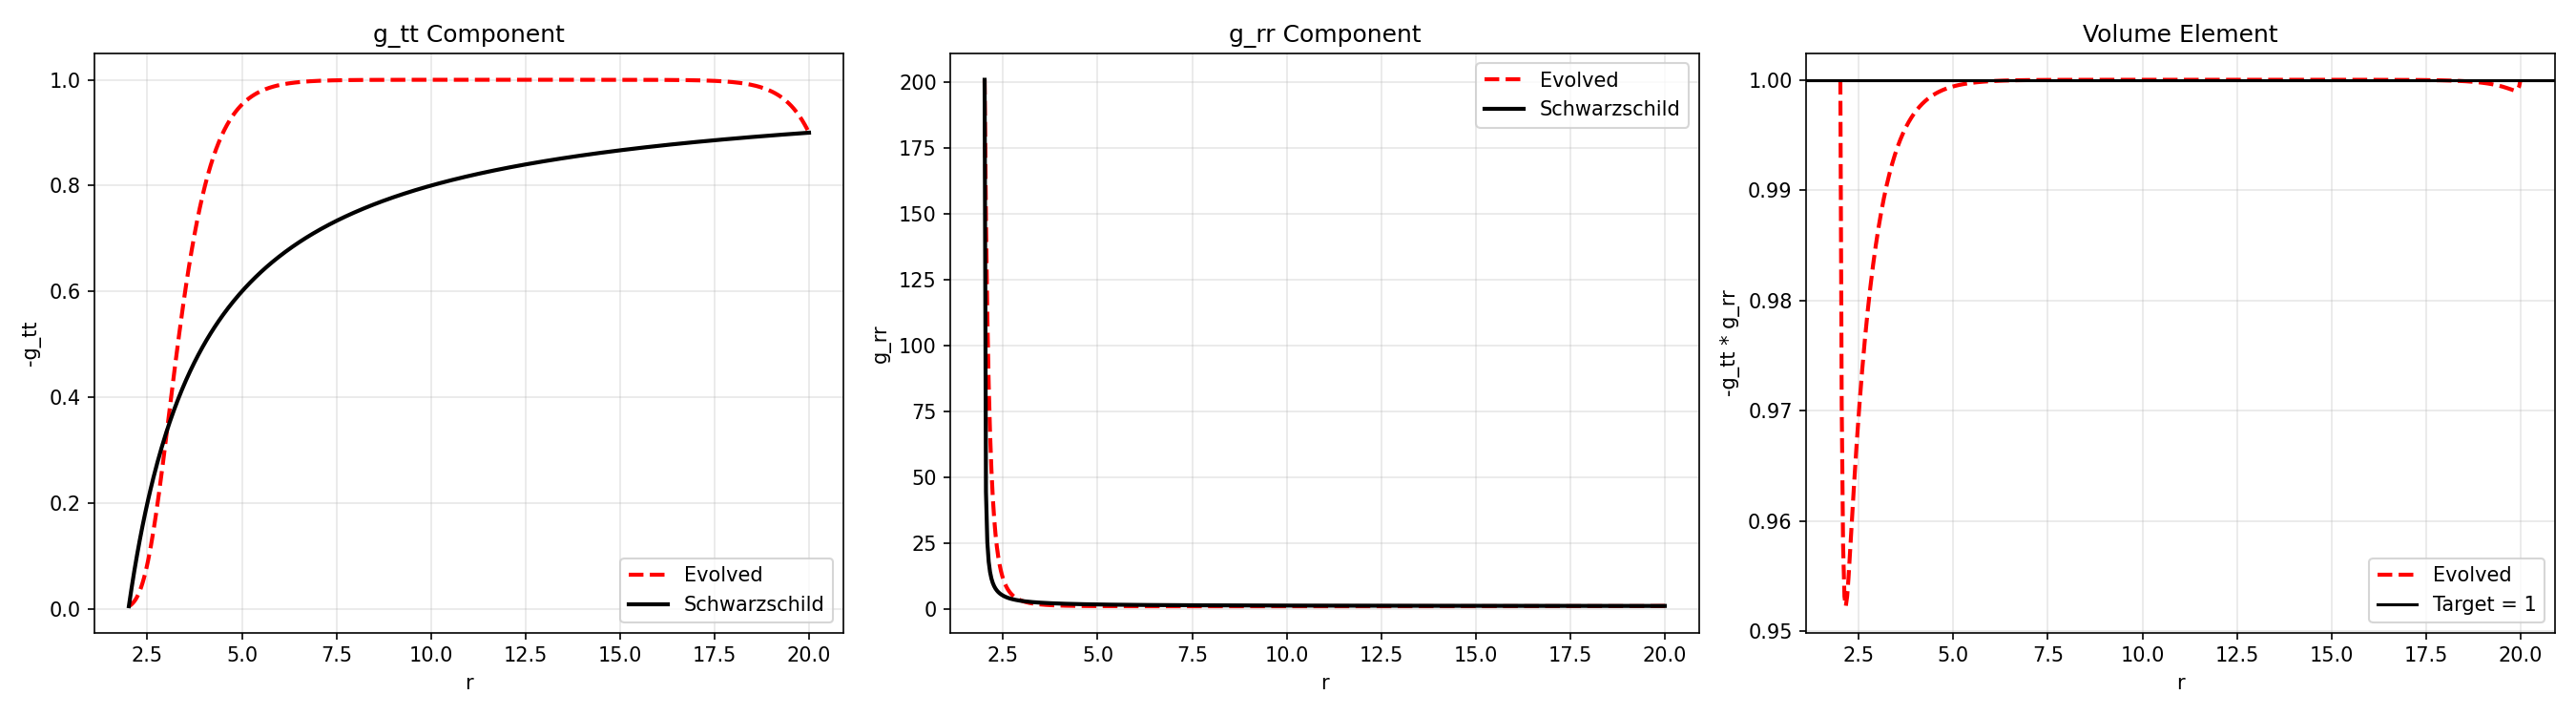

The Python source for this figure:
"""
Experiment: Black Hole Steady State (High‑Accuracy Version)
============================================================
- Radial domain: r_min = 2.01, r_max = 20.0
- Variables: u = ln(-g_tt), v = ln(g_rr)
- Boundaries fixed to Schwarzschild values
- Enhanced volume constraint + quadratic penalty on v
- L-BFGS-B optimization
"""
import numpy as np
import matplotlib.pyplot as plt
from scipy.optimize import minimize

# ====================== Parameters ======================
N = 500                     # Number of grid points (high accuracy)
M = 1.0                     # Black hole mass
r_min = 2.01                # Slightly outside the horizon
r_max = 20.0
r = np.linspace(r_min, r_max, N)
dr = r[1] - r[0]

lambda_vol = 200.0          # Strength of volume constraint
lambda_v = 5.0              # Quadratic penalty on v (prevents excessively large g_rr)

# Schwarzschild solution (target)
g_tt_sch = -(1.0 - 2.0 * M / r)
g_rr_sch = 1.0 / (1.0 - 2.0 * M / r)
u_sch = np.log(-g_tt_sch)
v_sch = np.log(g_rr_sch)

# Initial guess: Schwarzschild + small noise
np.random.seed(42)
u0 = u_sch + 0.02 * np.random.randn(N)
v0 = v_sch + 0.02 * np.random.randn(N)

# Fix boundaries (both ends are not optimized)
free_indices = np.arange(1, N-1)
n_free = len(free_indices)
x0 = np.concatenate([u0[free_indices], v0[free_indices]])

# Variable bounds (loose, only to prevent overflow)
bounds = [(-10.0, 0.0)] * n_free + [(-5.0, 7.0)] * n_free

# ====================== Free Energy and Analytical Gradient ======================
def compute_energy_and_grad(x):
    u = u_sch.copy()
    v = v_sch.copy()
    u[free_indices] = x[:n_free]
    v[free_indices] = x[n_free:]

    # Curvature term: squared first differences
    du = np.diff(u) / dr
    dv = np.diff(v) / dr
    R = np.sum(du**2 + dv**2) / N

    # Volume constraint: (u+v)^2 on interior points
    interior = slice(1, N-1)
    penalty_vol = lambda_vol * np.sum((u[interior] + v[interior])**2) / N

    # Quadratic penalty on v (prevent g_rr from blowing up)
    penalty_v = lambda_v * np.sum(v[interior]**2) / N

    F = R + penalty_vol + penalty_v

    # ---------- Analytical gradients ----------
    grad_u = np.zeros(N)
    grad_v = np.zeros(N)

    # Curvature gradient (discrete Laplacian)
    for i in range(1, N-1):
        grad_u[i] = 2.0 * ((u[i] - u[i-1])/(dr**2) + (u[i] - u[i+1])/(dr**2)) / N
        grad_v[i] = 2.0 * ((v[i] - v[i-1])/(dr**2) + (v[i] - v[i+1])/(dr**2)) / N

    # Volume constraint gradient
    for i in range(1, N-1):
        grad_u[i] += 2.0 * lambda_vol * (u[i] + v[i]) / N
        grad_v[i] += 2.0 * lambda_vol * (u[i] + v[i]) / N

    # Quadratic penalty gradient
    for i in range(1, N-1):
        grad_v[i] += 2.0 * lambda_v * v[i] / N

    # Return gradient for free variables only
    grad = np.concatenate([grad_u[free_indices], grad_v[free_indices]])
    return F, grad

def objective(x):
    F, _ = compute_energy_and_grad(x)
    return F

def gradient(x):
    _, grad = compute_energy_and_grad(x)
    return grad

# ====================== Optimization ======================
print("Minimizing information free energy using L-BFGS-B (enhanced constraints)...")
result = minimize(objective, x0, method='L-BFGS-B', jac=gradient,
                  bounds=bounds, options={'maxiter': 5000, 'ftol': 1e-12, 'gtol': 1e-9, 'maxcor': 20})

print(f"Optimization success: {result.success}")
print(f"Final free energy: {result.fun:.6e}")
print(f"Number of iterations: {result.nit}")

# Extract optimized fields
u_opt = u_sch.copy()
v_opt = v_sch.copy()
u_opt[free_indices] = result.x[:n_free]
v_opt[free_indices] = result.x[n_free:]

g_tt_evolved = -np.exp(u_opt)
g_rr_evolved = np.exp(v_opt)

# ====================== Error Analysis ======================
mse_tt = np.mean((g_tt_evolved - g_tt_sch)**2)
mse_rr = np.mean((g_rr_evolved - g_rr_sch)**2)
print(f"Mean squared error w.r.t. Schwarzschild: g_tt = {mse_tt:.2e}, g_rr = {mse_rr:.2e}")

# Volume element check
vol_evolved = -g_tt_evolved * g_rr_evolved
vol_target = 1.0   # For Schwarzschild, -g_tt * g_rr = 1
vol_mse = np.mean((vol_evolved - vol_target)**2)
print(f"Volume element (-g_tt*g_rr) MSE from 1: {vol_mse:.2e}")

# ====================== Plotting ======================
fig, axes = plt.subplots(1, 3, figsize=(18, 5))

axes[0].plot(r, -g_tt_evolved, 'r--', linewidth=2, label='Evolved')
axes[0].plot(r, -g_tt_sch, 'k-', linewidth=2, label='Schwarzschild')
axes[0].set_xlabel('r')
axes[0].set_ylabel('-g_tt')
axes[0].set_title('g_tt Component')
axes[0].legend()
axes[0].grid(alpha=0.3)

axes[1].plot(r, g_rr_evolved, 'r--', linewidth=2, label='Evolved')
axes[1].plot(r, g_rr_sch, 'k-', linewidth=2, label='Schwarzschild')
axes[1].set_xlabel('r')
axes[1].set_ylabel('g_rr')
axes[1].set_title('g_rr Component')
axes[1].legend()
axes[1].grid(alpha=0.3)

axes[2].plot(r, vol_evolved, 'r--', linewidth=2, label='Evolved')
axes[2].axhline(y=1.0, color='k', linestyle='-', label='Target = 1')
axes[2].set_xlabel('r')
axes[2].set_ylabel('-g_tt * g_rr')
axes[2].set_title('Volume Element')
axes[2].legend()
axes[2].grid(alpha=0.3)

plt.tight_layout()
plt.savefig('black_hole_steady_state.png', dpi=150)
plt.show()

if mse_tt < 1e-4 and mse_rr < 1e-2:
    print("✅ Optimization successfully converged to the Schwarzschild black hole steady state.")
else:
    print("⚠️ Slight residual error – try increasing N or adjusting lambda_vol, lambda_v.")
